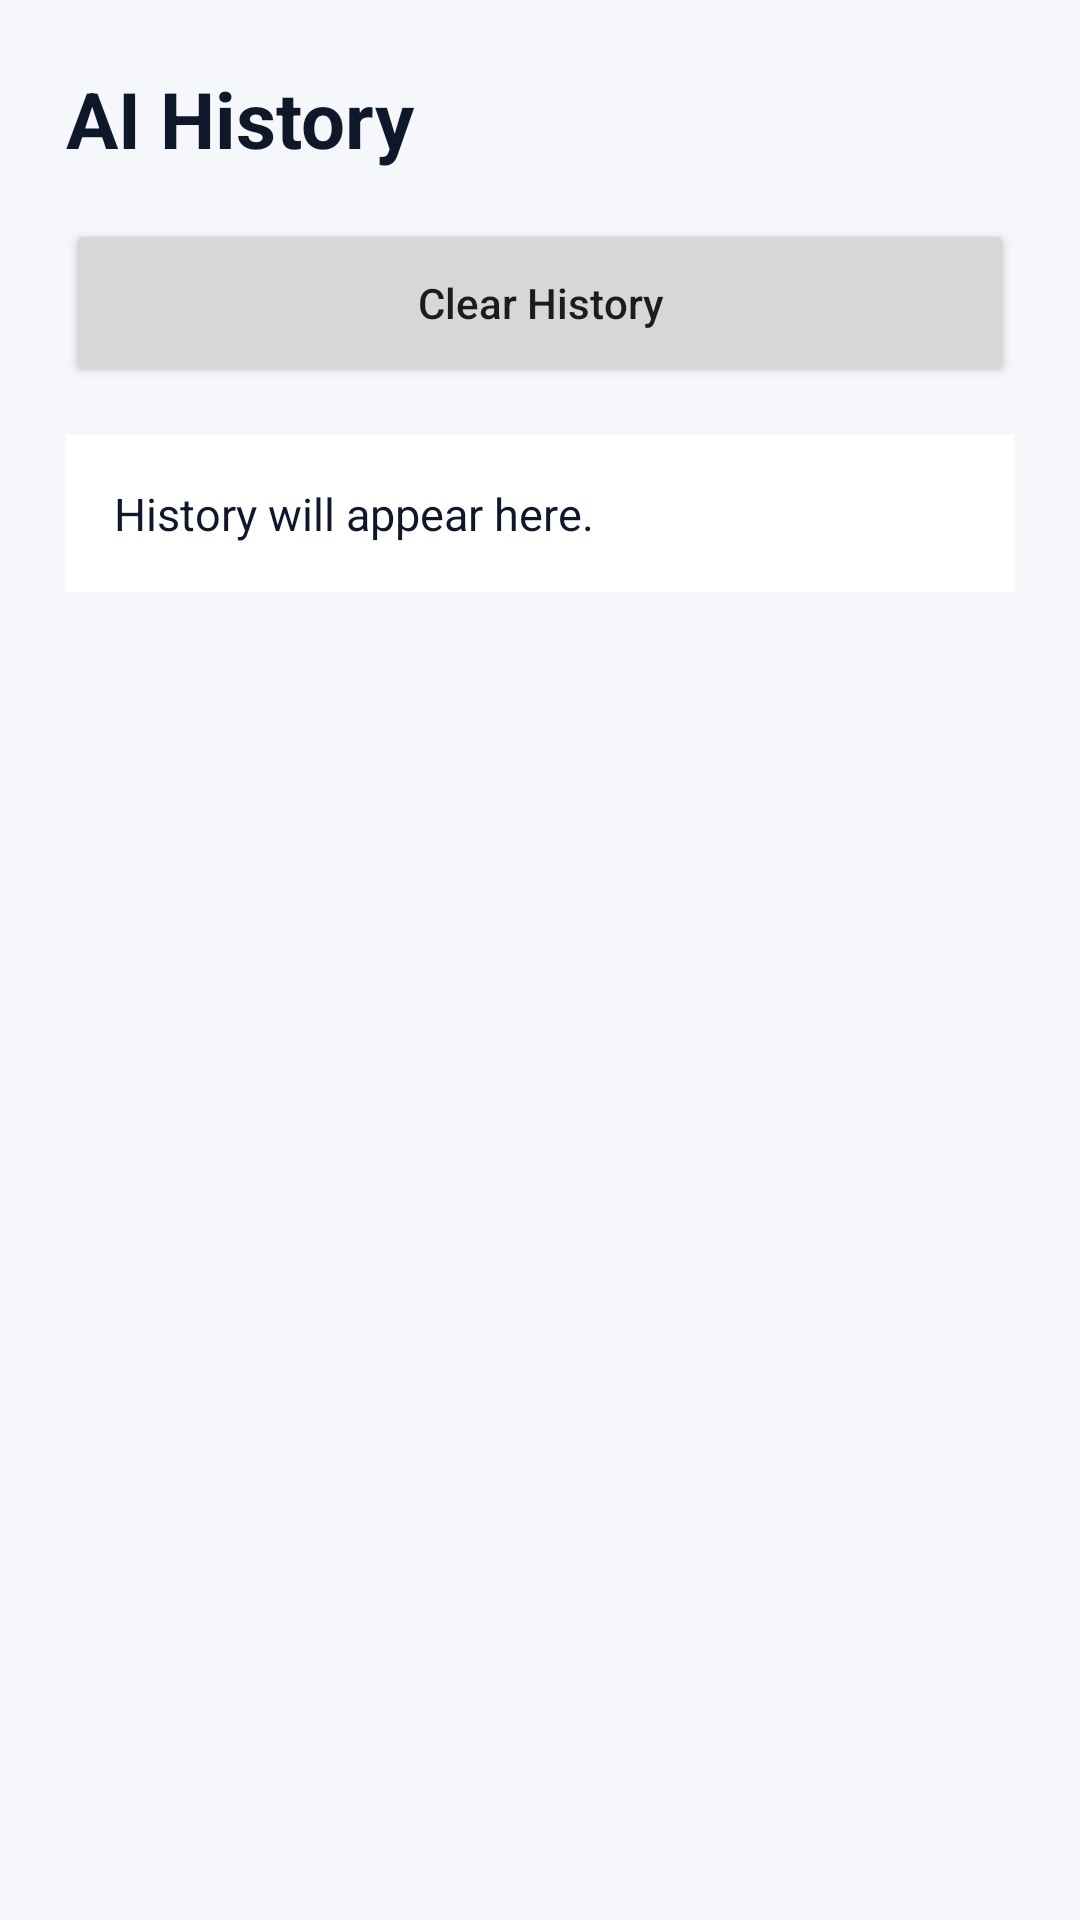

Here is an Android app screen rendered from its layout file. Give the layout XML and the strings, colors and styles it references.
<!-- AndroidManifest.xml: application theme Theme.MindMateAI -->
<!-- res/layout/activity_history.xml -->
<LinearLayout xmlns:android="http://schemas.android.com/apk/res/android"
    android:layout_width="match_parent"
    android:layout_height="match_parent"
    android:orientation="vertical"
    android:padding="22dp"
    android:background="#F5F7FB">

    <TextView
        android:layout_width="match_parent"
        android:layout_height="wrap_content"
        android:text="AI History"
        android:textSize="26sp"
        android:textStyle="bold"
        android:textColor="#0F172A" />

    <Button
        android:id="@+id/btnClearHistory"
        android:layout_width="match_parent"
        android:layout_height="56dp"
        android:text="Clear History"
        android:textAllCaps="false"
        android:layout_marginTop="16dp" />

    <ScrollView
        android:layout_width="match_parent"
        android:layout_height="match_parent"
        android:layout_marginTop="16dp">

        <TextView
            android:id="@+id/tvHistory"
            android:layout_width="match_parent"
            android:layout_height="wrap_content"
            android:text="History will appear here."
            android:textSize="15sp"
            android:textColor="#0F172A"
            android:background="#FFFFFF"
            android:padding="16dp" />

    </ScrollView>

</LinearLayout>
<!-- resources referenced by this layout -->
<resources>
  <style name="Theme.MindMateAI" parent="Theme.Material3.DayNight.NoActionBar">
          <item name="colorPrimary">@color/purple_500</item>
          <item name="colorPrimaryVariant">@color/purple_700</item>
          <item name="colorOnPrimary">@color/white</item>
          <item name="colorSecondary">@color/teal_200</item>
          <item name="colorSecondaryVariant">@color/teal_700</item>
          <item name="colorOnSecondary">@color/black</item>
          <item name="android:statusBarColor">?attr/colorPrimaryVariant</item>
      </style>
  <!-- not gathered from this repository: default colours our renderer supplied (Android Studio template values) -->
  <color name="purple_500">#FF6200EE</color>
  <color name="purple_700">#FF3700B3</color>
  <color name="teal_200">#FF03DAC5</color>
  <color name="teal_700">#FF018786</color>
  <color name="black">#FF000000</color>
  <color name="white">#FFFFFFFF</color>
</resources>
